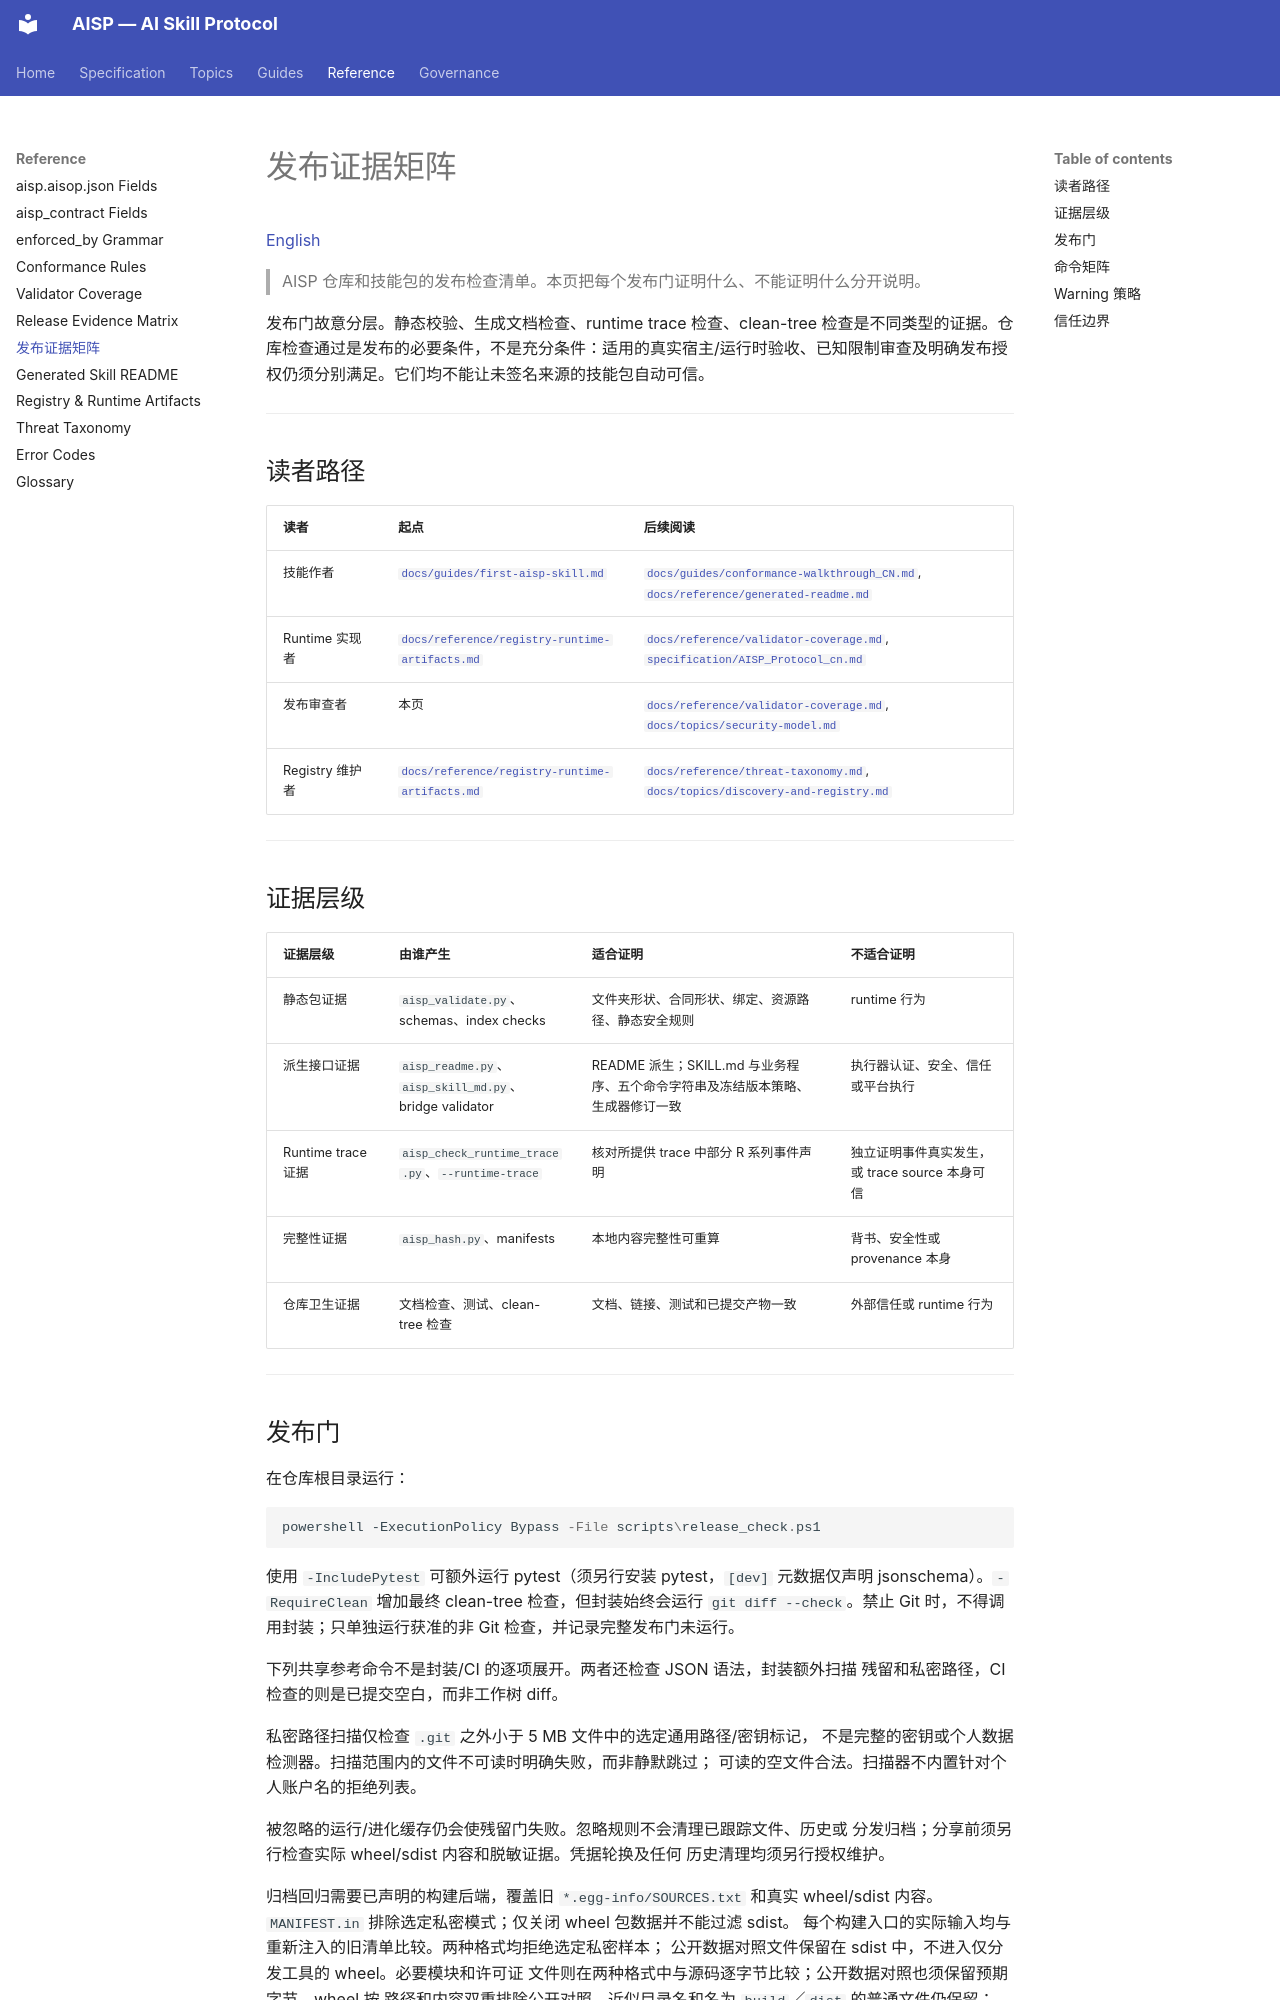

repository: AIXP-Labs/AISP · page: reference/release-evidence-matrix_CN/index.html · generator: mkdocs

# 发布证据矩阵

[English](release-evidence-matrix.md)

> AISP 仓库和技能包的发布检查清单。本页把每个发布门证明什么、不能证明什么分开说明。

发布门故意分层。静态校验、生成文档检查、runtime trace 检查、clean-tree 检查是不同类型的证据。仓库检查通过是发布的必要条件，不是充分条件：适用的真实宿主/运行时验收、已知限制审查及明确发布授权仍须分别满足。它们均不能让未签名来源的技能包自动可信。

---

## 读者路径

| 读者 | 起点 | 后续阅读 |
|------|------|----------|
| 技能作者 | [`docs/guides/first-aisp-skill.md`](../guides/first-aisp-skill.md) | [`docs/guides/conformance-walkthrough_CN.md`](../guides/conformance-walkthrough_CN.md), [`docs/reference/generated-readme.md`](generated-readme.md) |
| Runtime 实现者 | [`docs/reference/registry-runtime-artifacts.md`](registry-runtime-artifacts.md) | [`docs/reference/validator-coverage.md`](validator-coverage.md), [`specification/AISP_Protocol_cn.md`](https://github.com/AIXP-Labs/AISP/blob/main/specification/AISP_Protocol_cn.md) |
| 发布审查者 | 本页 | [`docs/reference/validator-coverage.md`](validator-coverage.md), [`docs/topics/security-model.md`](../topics/security-model.md) |
| Registry 维护者 | [`docs/reference/registry-runtime-artifacts.md`](registry-runtime-artifacts.md) | [`docs/reference/threat-taxonomy.md`](threat-taxonomy.md), [`docs/topics/discovery-and-registry.md`](../topics/discovery-and-registry.md) |

---

## 证据层级

| 证据层级 | 由谁产生 | 适合证明 | 不适合证明 |
|----------|----------|----------|------------|
| 静态包证据 | `aisp_validate.py`、schemas、index checks | 文件夹形状、合同形状、绑定、资源路径、静态安全规则 | runtime 行为 |
| 派生接口证据 | `aisp_readme.py`、`aisp_skill_md.py`、bridge validator | README 派生；SKILL.md 与业务程序、五个命令字符串及冻结版本策略、生成器修订一致 | 执行器认证、安全、信任或平台执行 |
| Runtime trace 证据 | `aisp_check_runtime_trace.py`、`--runtime-trace` | 核对所提供 trace 中部分 R 系列事件声明 | 独立证明事件真实发生，或 trace source 本身可信 |
| 完整性证据 | `aisp_hash.py`、manifests | 本地内容完整性可重算 | 背书、安全性或 provenance 本身 |
| 仓库卫生证据 | 文档检查、测试、clean-tree 检查 | 文档、链接、测试和已提交产物一致 | 外部信任或 runtime 行为 |

---
